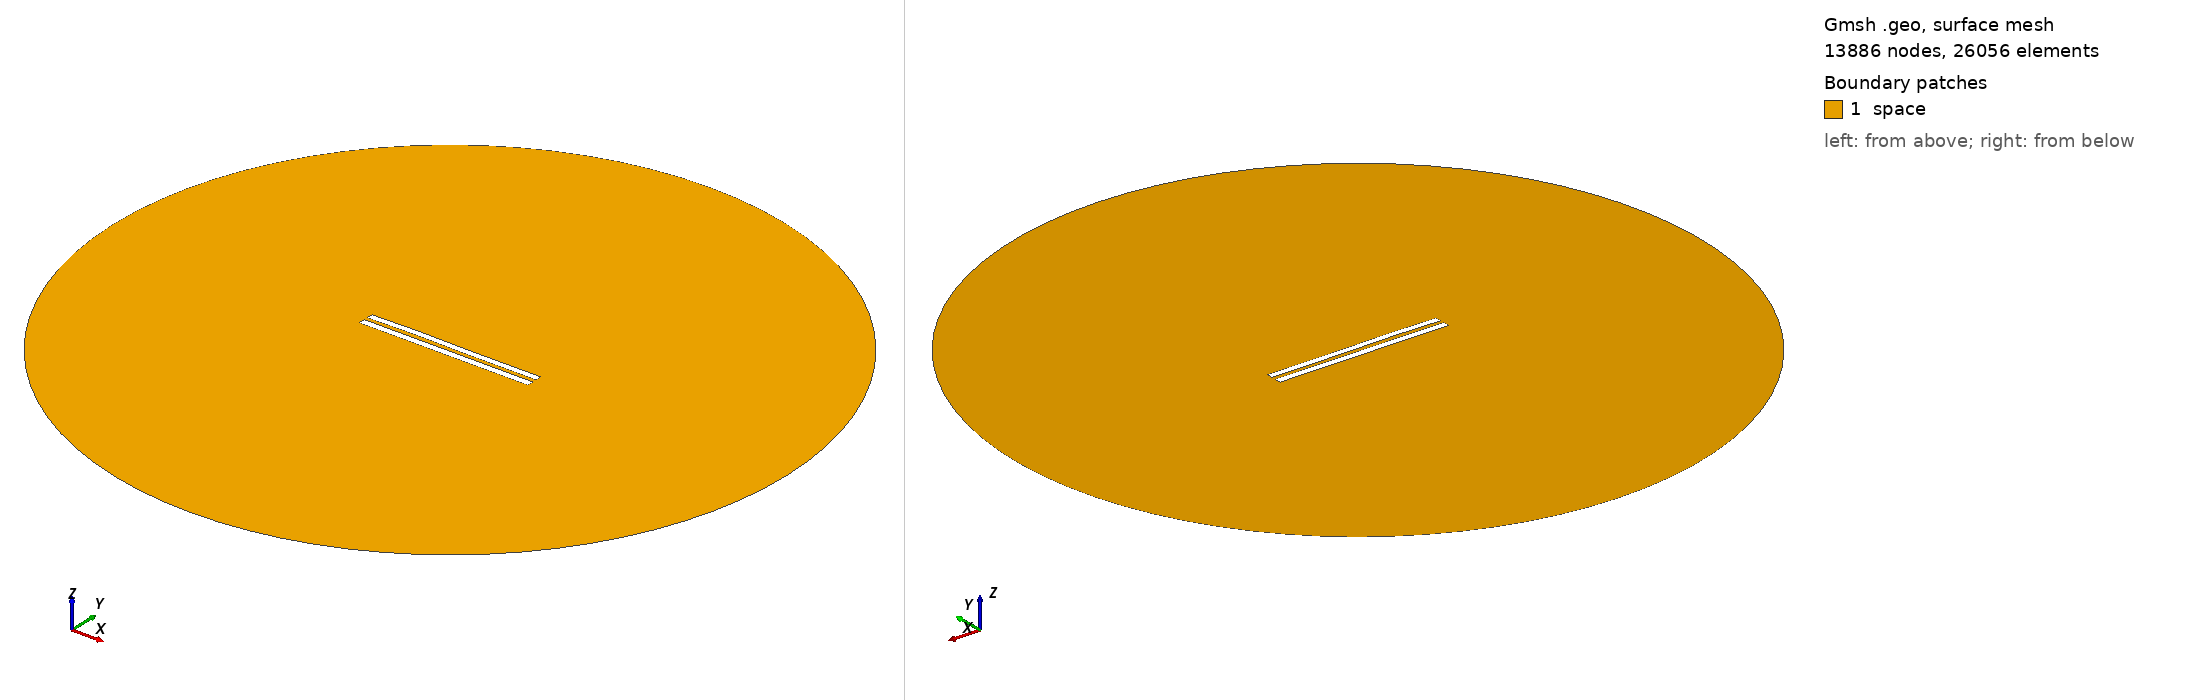

Gmsh geometry script, surface-meshed: 13886 nodes, 26056 surface elements. Boundary patches (legend numbers): 1 space. Left view from above one corner, right view from below the opposite corner. Legend entries are the model's physical surfaces. The drawing asked Gmsh for element sizes between 1% and 20% of the model's largest extent; the script's own settings can give other sizes.

=== 5624.geo (drawn) ===
//---------------------------------------
// Geometry kernel
//---------------------------------------

SetFactory("OpenCASCADE");



//---------------------------------------
// Parameters of the geometry
//---------------------------------------

// Overetch of the upper plate
overetch = 0.125;

// Distance between the plates
distance = 2.25;

// Discretization over the x axis (for the deformation)
nx = 50; 

// Length of the plate
L = 100 - overetch; 

// Number of modes
n = 4; 

// 1st mode coefficient
coeff(1) = 0.15;
beta(1) = 0.596864 * 3.1415926535 / L;

// 2nd mode coefficient
coeff(2) = 0.15;
beta(2) = 1.49418 * 3.1415926535 / L;

// 3rd mode coefficient
coeff(3) = 0.15;
beta(3) = 2.50025 * 3.1415926535 / L;

// 4th mode coefficient
coeff(4) = 0.07499999999999998;
beta(4) = 3.49999 * 3.1415926535 / L;



//---------------------------------------
// Upper plate (deformed rectangle)
//---------------------------------------

// Coordiantes of the upper plate
xmin = -50;
xmax = 50 - overetch;

// Height of the upper plate
yheight = 4 - 2 * overetch;

// Indexes of the points
UpperID[] = {};
LowerID[] = {};
LeftID[] = {};
RightID[] = {};

// Point index
p = 1;

// Horizontal edges
For i In {1:nx}
    x = xmin + (i-1)*(xmax - xmin)/(nx-1);

    y_bottom = distance / 2 + overetch;
    For j In {1:n}
        C = (Cosh(beta(j)*L) + Cos(beta(j)*L)) / (Sinh(beta(j)*L) + Sin(beta(j)*L));
        y_bottom  = y_bottom + coeff(j) * (Cosh(beta(j)*(x+50)) - Cos(beta(j)*(x+50)) - C * (Sinh(beta(j)*(x+50)) - Sin(beta(j)*(x+50))));
    EndFor

    y_top = y_bottom + yheight;

    Point(p) = {x, y_top, 0, 1.0};
    UpperID[i] = p;
    p = p + 1;

    Point(p) = {x, y_bottom, 0, 1.0};
    LowerID[i] = p;
    p = p + 1;
EndFor

// Create point lists
UpperPts[] = {}; LowerPts[] = {};
For i In {1:nx}
  UpperPts[] += {UpperID[i]};
  LowerPts[] += {LowerID[i]};
EndFor

// Build splines
Spline(1) = {UpperPts[]};
Spline(2) = {LowerPts[]};
Line(3) = {LowerPts[nx-1], UpperPts[nx-1]};
Line(4) = {LowerPts[0], UpperPts[0]};

// Build the plane surface
Curve Loop(1) = {2, 3, -1, -4};
Plane Surface(1) = {1};



//---------------------------------------
// Lower plate (rectangle)
//---------------------------------------

// Vertices
Point(1001) = {-50, -1, 0, 1.0};
Point(1002) = { 50, -1, 0, 1.0};
Point(1003) = { 50,  -5, 0, 1.0};
Point(1004) = {-50,  -5, 0, 1.0};

// Edges
Line(5) = {1001, 1002};
Line(6) = {1002, 1003};
Line(7) = {1003, 1004};
Line(8) = {1004, 1001};

// Plane surface
Line Loop(2) = {5, 6, 7, 8};
Plane Surface(2) = {2}; 



//---------------------------------------
// Outer (fictious) boundary
//---------------------------------------

// Points
Point(1005) = {0, 0, 0};       // Center
Point(1006) = {200, 0, 0};     // Start point
Point(1007) = {0, 200, 0};     // 90 degrees
Point(1008) = {-200, 0, 0};    // 180 degrees
Point(1009) = {0, -200, 0};    // 270 degrees

// Circle arcs (each needs start, center, end)
Circle(9) = {1006, 1005, 1007};
Circle(10) = {1007, 1005, 1008};
Circle(11) = {1008, 1005, 1009};
Circle(12) = {1009, 1005, 1006};

// Plane surface for the entire domain
Curve Loop(3) = {9, 10, 11, 12};
Surface(3) = {3};

// Subtract the plates from the whole domain to obtain the actual domain where we want to solve the equations
BooleanDifference{ Surface{3}; Delete; }{ Surface{1}; Surface{2}; Delete; }




//---------------------------------------
// Transfinite Lines/Curves
//---------------------------------------

// Set the number of points on the boundaries
r = 7;

// Plates
Transfinite Curve {1, 2} = 50*r Using Progression 1;
Transfinite Curve {3, 4} = 2*r Using Progression 1;
Transfinite Line {5, 7} = 50*r Using Progression 1;
Transfinite Line {6, 8} = 2*r Using Progression 1;

// Outer boundary
Transfinite Line {9, 10, 11, 12} = 20 Using Progression 1;



//---------------------------------------
// Physical groups
//---------------------------------------                

// Physical curves (boundaries)
Physical Line("force_segment", 10) = {2};
Physical Line("upper_plate", 11) = {1, 3, 4};
Physical Line("lower_plate", 12) = {5, 6, 7, 8};
Physical Line("boundary", 20) = {9, 10, 11, 12};

// Physical Surfaces
Physical Surface("space", 30) = {3};



//---------------------------------------
// 6. Generate the Mesh
//---------------------------------------

// 2D mesh generation
Mesh 2;
